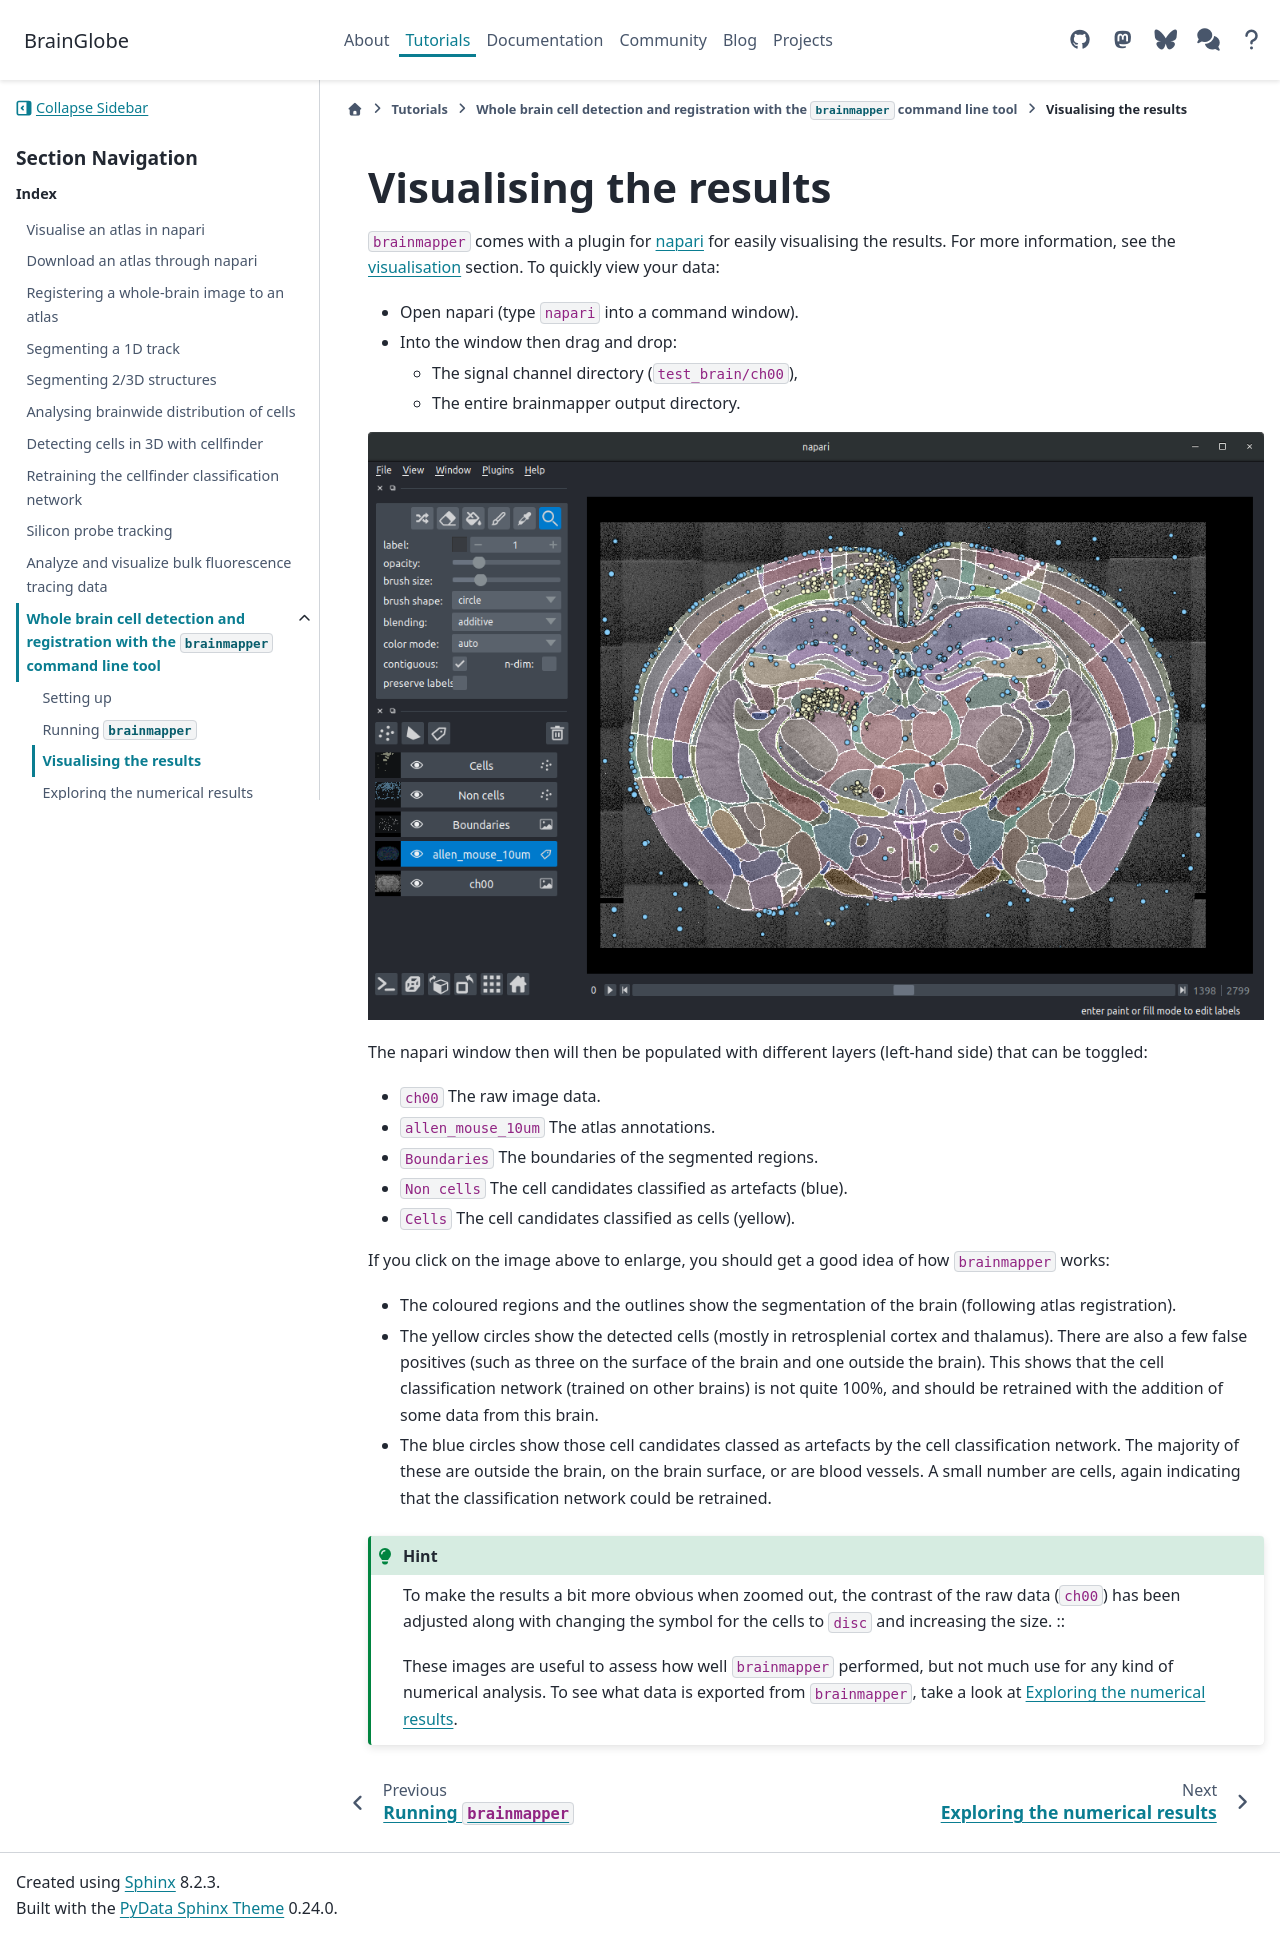

repository: brainglobe/brainglobe.github.io · page: tutorials/brainmapper/visualising-the-results.html · generator: sphinx

---
description: How to inspect the results in napari
---

# Visualising the results

`brainmapper` comes with a plugin for [napari](https://napari.org/) for easily visualising the results.
For more information, see the [visualisation](/documentation/brainglobe-workflows/brainmapper/visualisation.md) section.
To quickly view your data:

- Open napari (type `napari` into a command window).
- Into the window then drag and drop:
  - The signal channel directory (`test_brain/ch00`),
  - The entire brainmapper output directory.

![brainmapper results viewed in napari](../images/brainmapper_results.png)

The napari window then will then be populated with different layers (left-hand side) that can be toggled:

- `ch00` The raw image data.
- `allen_mouse_10um` The atlas annotations.
- `Boundaries` The boundaries of the segmented regions.
- `Non cells` The cell candidates classified as artefacts (blue).
- `Cells` The cell candidates classified as cells (yellow).

If you click on the image above to enlarge, you should get a good idea of how `brainmapper` works:

- The coloured regions and the outlines show the segmentation of the brain (following atlas registration).
- The yellow circles show the detected cells (mostly in retrosplenial cortex and thalamus). There are also a few false positives (such as three on the surface of the brain and one outside the brain). This shows that the cell classification network (trained on other brains) is not quite 100%, and should be retrained with the addition of some data from this brain.
- The blue circles show those cell candidates classed as artefacts by the cell classification network. The majority of these are outside the brain, on the brain surface, or are blood vessels. A small number are cells, again indicating that the classification network could be retrained.

:::{hint}
To make the results a bit more obvious when zoomed out, the contrast of the raw data (`ch00`) has been adjusted along with changing the symbol for the cells to `disc` and increasing the size.
::

These images are useful to assess how well `brainmapper` performed, but not much use for any kind of numerical analysis.
To see what data is exported from `brainmapper`, take a look at [Exploring the numerical results](exploring-the-numerical-results).
